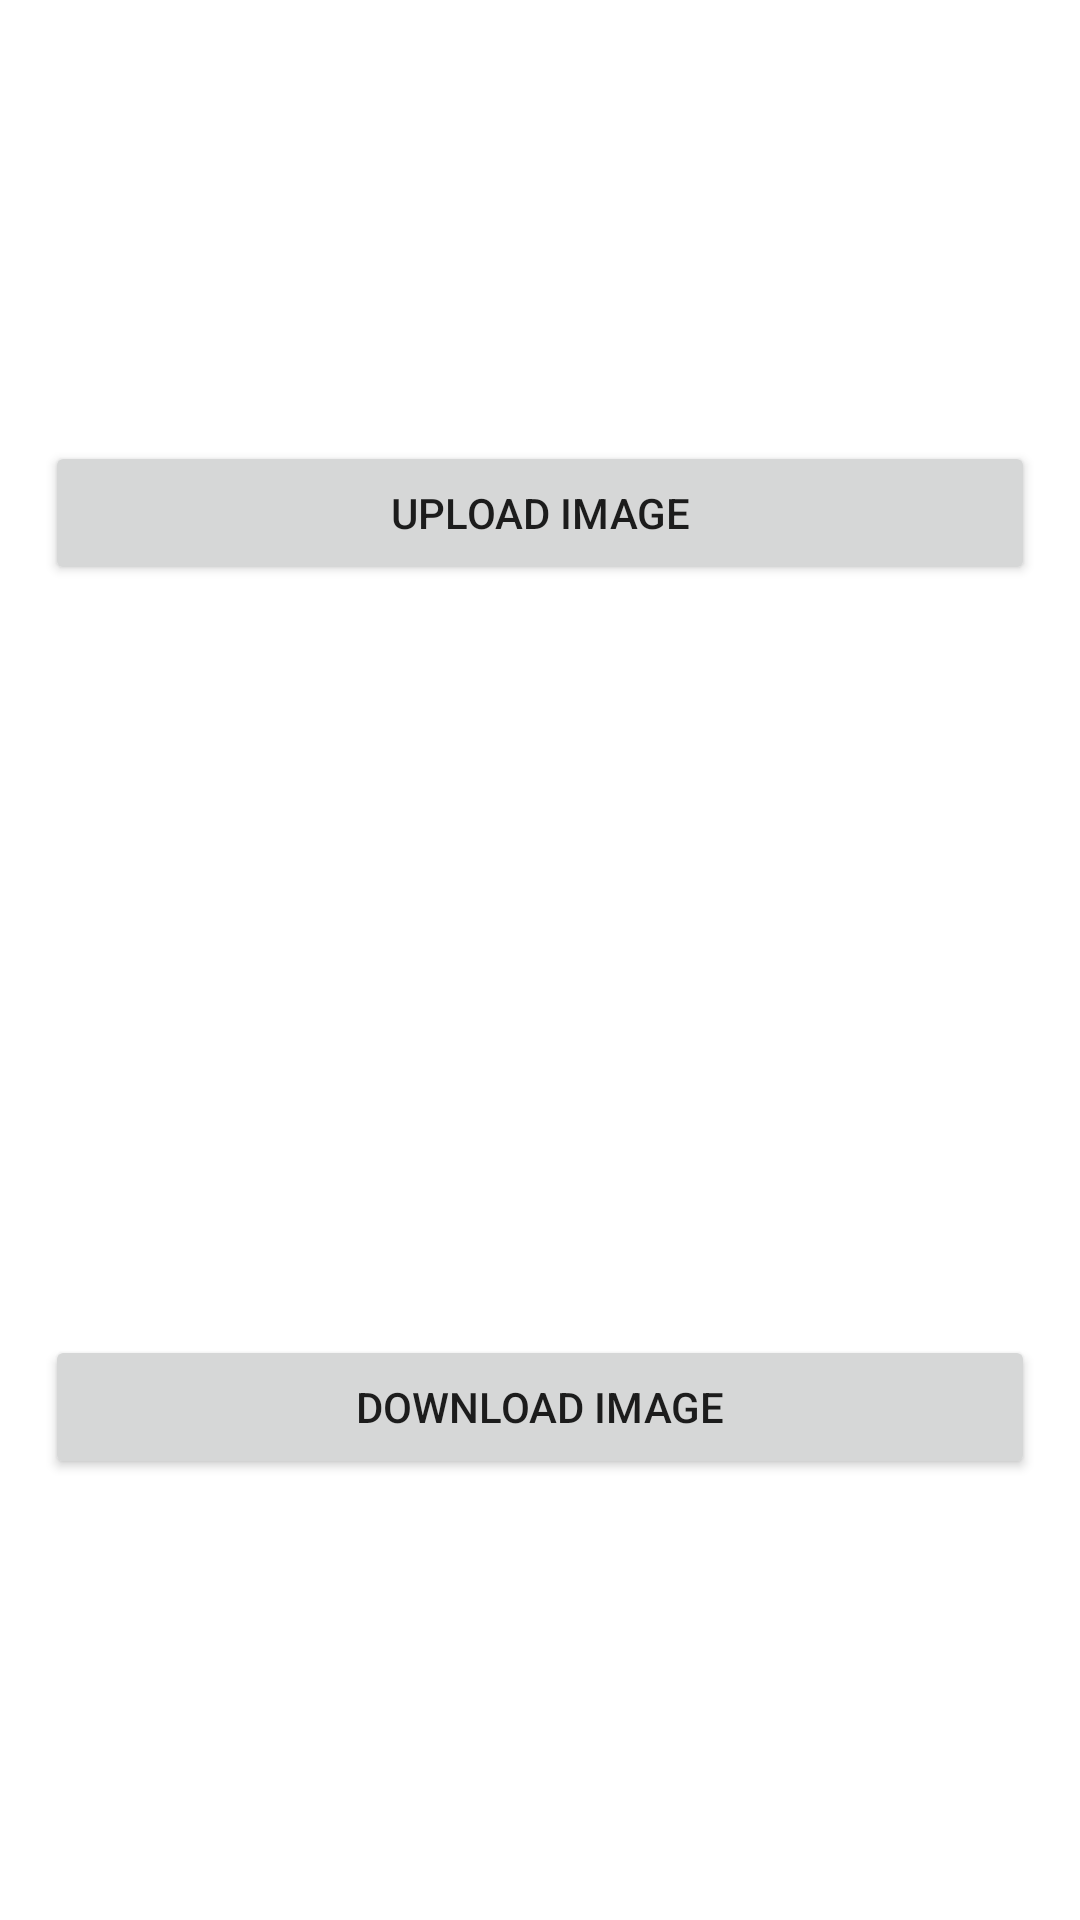

Here is an Android app screen rendered from its layout file. Give the layout XML and the strings, colors and styles it references.
<!-- AndroidManifest.xml: application theme Theme.Watermarks -->
<!-- res/layout/activity_image.xml -->
<?xml version="1.0" encoding="utf-8"?>
<RelativeLayout xmlns:android="http://schemas.android.com/apk/res/android"
    xmlns:app="http://schemas.android.com/apk/res-auto"
    xmlns:tools="http://schemas.android.com/tools"
    android:layout_width="match_parent"
    android:layout_height="match_parent"
    tools:context=".ImageActivity">

    <ImageView
        android:layout_width="match_parent"
        android:layout_height="match_parent"
        android:scaleType="centerCrop"
        android:src="@drawable/bg"/>

    <LinearLayout
        android:layout_width="match_parent"
        android:layout_height="match_parent"
        android:layout_margin="15dp"
        android:gravity="center"
        android:orientation="vertical">

        <androidx.appcompat.widget.AppCompatButton
            android:id="@+id/uploadImgBtn"
            android:layout_width="match_parent"
            android:layout_height="wrap_content"
            android:text="Upload Image"/>

        <ImageView
            android:id="@+id/imageDisp"
            android:layout_width="250dp"
            android:layout_height="250dp"
            android:scaleType="centerInside"/>

        <androidx.appcompat.widget.AppCompatButton
            android:id="@+id/downloadBtn"
            android:layout_width="match_parent"
            android:layout_height="wrap_content"
            android:text="Download Image"/>

    </LinearLayout>

</RelativeLayout>
<!-- resources referenced by this layout -->
<resources>
  <style name="Theme.Watermarks" parent="Theme.MaterialComponents.DayNight.DarkActionBar">
          
          <item name="colorPrimary">@color/purple_500</item>
          <item name="colorPrimaryVariant">@color/purple_700</item>
          <item name="colorOnPrimary">@color/white</item>
          
          <item name="colorSecondary">@color/teal_200</item>
          <item name="colorSecondaryVariant">@color/teal_700</item>
          <item name="colorOnSecondary">@color/black</item>
          
          <item name="android:statusBarColor" tools:targetApi="l">?attr/colorPrimaryVariant</item>
          
      </style>
  <!-- not gathered from this repository: default colours our renderer supplied (Android Studio template values) -->
  <color name="purple_500">#FF6200EE</color>
  <color name="purple_700">#FF3700B3</color>
  <color name="teal_200">#FF03DAC5</color>
  <color name="teal_700">#FF018786</color>
  <color name="black">#FF000000</color>
  <color name="white">#FFFFFFFF</color>
</resources>
